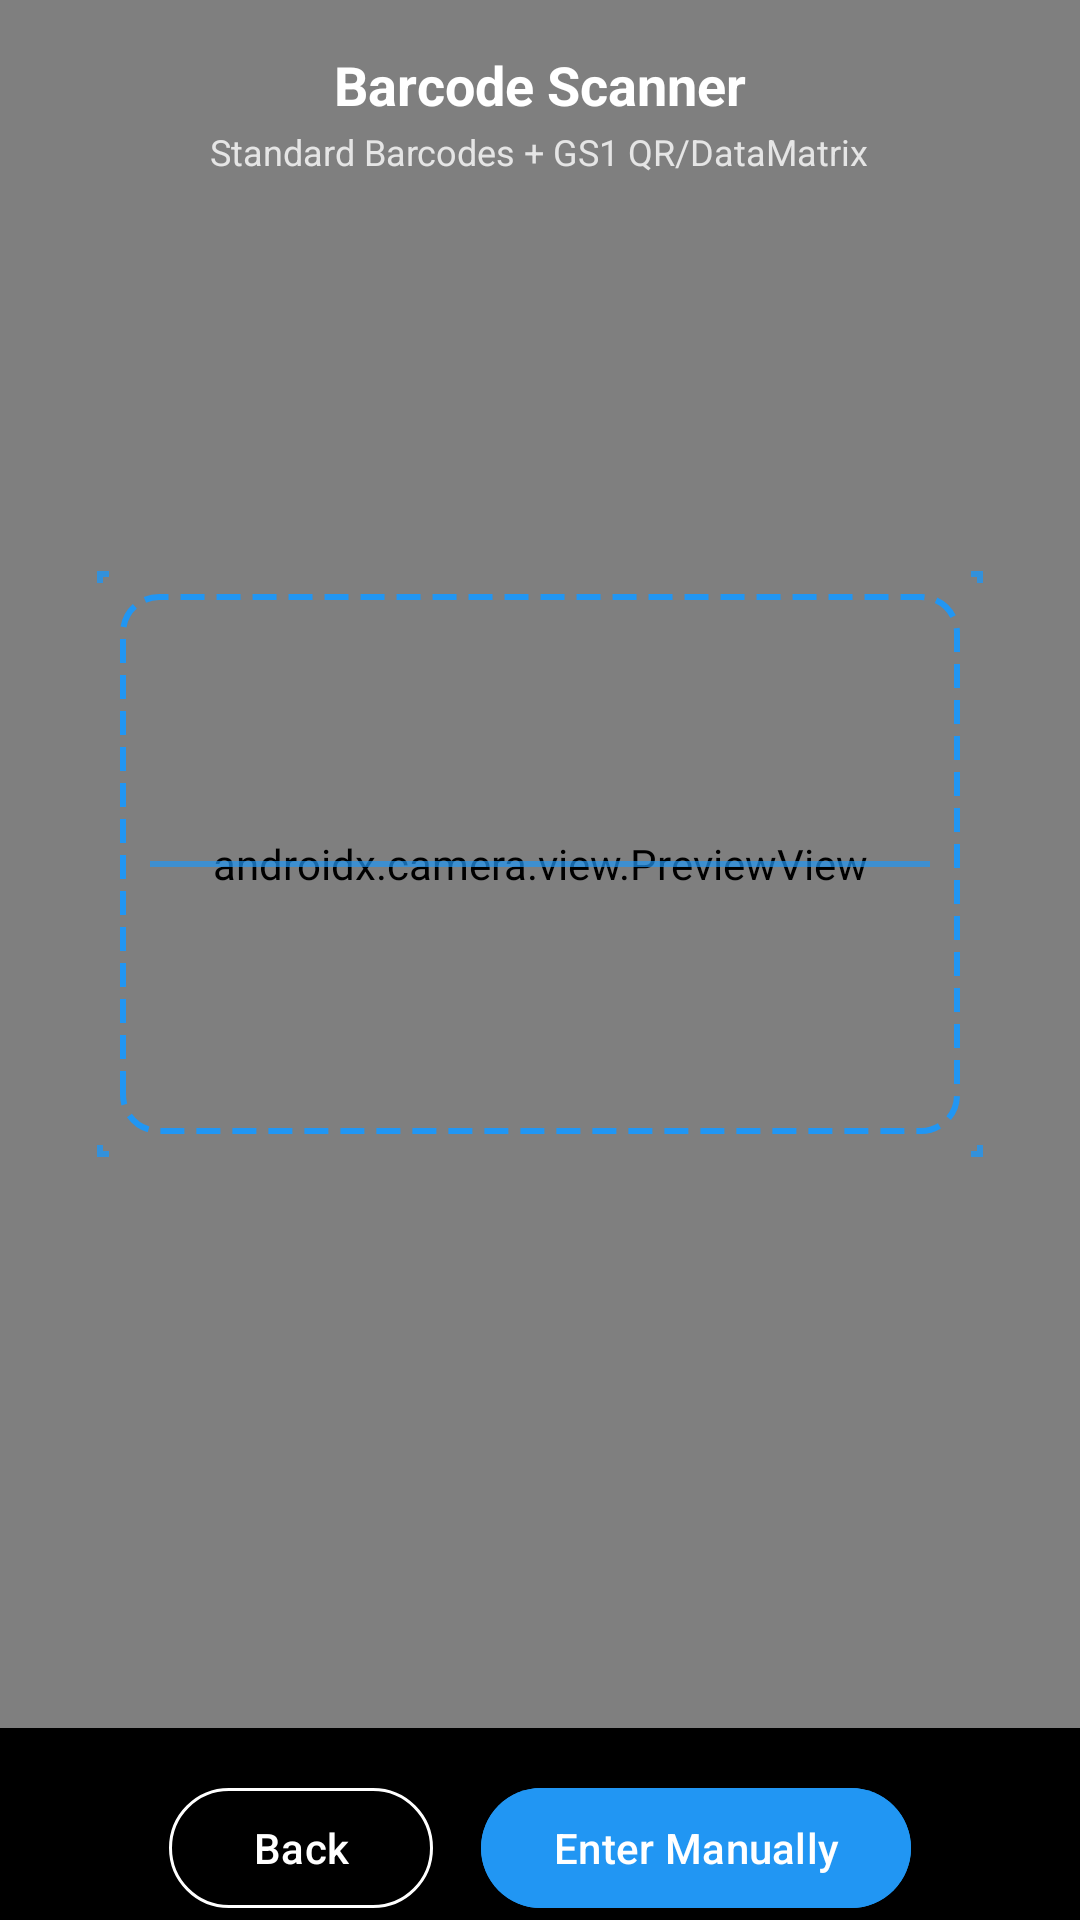

Reconstruct the res/layout file that produces this screen, plus the resources it refers to.
<!-- AndroidManifest.xml: activity theme Theme.ExpiryTracker.FullScreen -->
<!-- res/layout/activity_barcode_scanner.xml -->
<?xml version="1.0" encoding="utf-8"?>
<androidx.constraintlayout.widget.ConstraintLayout
    xmlns:android="http://schemas.android.com/apk/res/android"
    xmlns:app="http://schemas.android.com/apk/res-auto"
    xmlns:tools="http://schemas.android.com/tools"
    android:layout_width="match_parent"
    android:layout_height="match_parent"
    android:background="@color/black"
    tools:context=".BarcodeScannerActivity">

    
    <androidx.camera.view.PreviewView
        android:id="@+id/preview_view"
        android:layout_width="0dp"
        android:layout_height="0dp"
        app:layout_constraintBottom_toTopOf="@id/bottom_bar"
        app:layout_constraintEnd_toEndOf="parent"
        app:layout_constraintStart_toStartOf="parent"
        app:layout_constraintTop_toTopOf="parent"
        app:scaleType="fillCenter" />

    

    
    <View
        android:id="@+id/scan_overlay"
        android:layout_width="280dp"
        android:layout_height="180dp"
        android:background="@drawable/scan_frame_overlay"
        app:layout_constraintBottom_toBottomOf="@id/preview_view"
        app:layout_constraintEnd_toEndOf="@id/preview_view"
        app:layout_constraintStart_toStartOf="@id/preview_view"
        app:layout_constraintTop_toTopOf="@id/preview_view" />

    
    <LinearLayout
        android:id="@+id/bottom_bar"
        android:layout_width="0dp"
        android:layout_height="wrap_content"
        android:orientation="horizontal"
        android:gravity="center"
        android:paddingTop="16dp"
        android:paddingLeft="16dp"
        android:paddingRight="16dp"
        app:layout_constraintBottom_toBottomOf="parent"
        app:layout_constraintEnd_toEndOf="parent"
        app:layout_constraintStart_toStartOf="parent">

        <com.google.android.material.button.MaterialButton
            android:id="@+id/btn_back"
            android:layout_width="wrap_content"
            android:layout_height="wrap_content"
            android:layout_marginEnd="16dp"
            android:text="Back"
            style="@style/Widget.Material3.Button.OutlinedButton"
            app:strokeColor="@color/white"
            android:textColor="@color/white" />

        <com.google.android.material.button.MaterialButton
            android:id="@+id/btn_manual_entry"
            android:layout_width="wrap_content"
            android:layout_height="wrap_content"
            android:text="Enter Manually"
            style="@style/Widget.Material3.Button"
            android:backgroundTint="@color/primary" />

    </LinearLayout>

    
    <LinearLayout
        android:id="@+id/header_section"
        android:layout_width="0dp"
        android:layout_height="wrap_content"
        android:orientation="vertical"
        android:gravity="center"
        android:paddingHorizontal="16dp"
        android:paddingVertical="16dp"
        android:background="@drawable/rounded_background_semi_transparent"
        android:layout_marginHorizontal="16dp"
        app:layout_constraintEnd_toEndOf="parent"
        app:layout_constraintStart_toStartOf="parent"
        app:layout_constraintTop_toTopOf="parent">

        <TextView
            android:layout_width="wrap_content"
            android:layout_height="wrap_content"
            android:text="Barcode Scanner"
            android:textColor="@color/white"
            android:textSize="18sp"
            android:textStyle="bold" />

        <TextView
            android:layout_width="wrap_content"
            android:layout_height="wrap_content"
            android:layout_marginTop="2dp"
            android:text="Standard Barcodes + GS1 QR/DataMatrix"
            android:textColor="@color/white"
            android:textSize="12sp"
            android:alpha="0.8" />

    </LinearLayout>

    
    <View
        android:id="@+id/scan_line"
        android:layout_width="260dp"
        android:layout_height="2dp"
        android:background="@color/primary"
        android:alpha="0.7"
        app:layout_constraintStart_toStartOf="@id/scan_overlay"
        app:layout_constraintEnd_toEndOf="@id/scan_overlay"
        app:layout_constraintTop_toTopOf="@id/scan_overlay"
        app:layout_constraintBottom_toBottomOf="@id/scan_overlay" />

    
    <ImageView
        android:id="@+id/corner_top_left"
        android:layout_width="20dp"
        android:layout_height="20dp"
        android:src="@drawable/ic_corner_top_left"
        android:alpha="0.8"
        app:layout_constraintStart_toStartOf="@id/scan_overlay"
        app:layout_constraintTop_toTopOf="@id/scan_overlay"
        android:layout_marginStart="-10dp"
        android:layout_marginTop="-10dp" />

    <ImageView
        android:id="@+id/corner_top_right"
        android:layout_width="20dp"
        android:layout_height="20dp"
        android:src="@drawable/ic_corner_top_right"
        android:alpha="0.8"
        app:layout_constraintEnd_toEndOf="@id/scan_overlay"
        app:layout_constraintTop_toTopOf="@id/scan_overlay"
        android:layout_marginEnd="-10dp"
        android:layout_marginTop="-10dp" />

    <ImageView
        android:id="@+id/corner_bottom_left"
        android:layout_width="20dp"
        android:layout_height="20dp"
        android:src="@drawable/ic_corner_bottom_left"
        android:alpha="0.8"
        app:layout_constraintStart_toStartOf="@id/scan_overlay"
        app:layout_constraintBottom_toBottomOf="@id/scan_overlay"
        android:layout_marginStart="-10dp"
        android:layout_marginBottom="-10dp" />

    <ImageView
        android:id="@+id/corner_bottom_right"
        android:layout_width="20dp"
        android:layout_height="20dp"
        android:src="@drawable/ic_corner_bottom_right"
        android:alpha="0.8"
        app:layout_constraintEnd_toEndOf="@id/scan_overlay"
        app:layout_constraintBottom_toBottomOf="@id/scan_overlay"
        android:layout_marginEnd="-10dp"
        android:layout_marginBottom="-10dp" />

</androidx.constraintlayout.widget.ConstraintLayout>
<!-- resources referenced by this layout -->
<resources>
  <color name="black">#FF000000</color>
  <color name="primary">#FF2196F3</color>
  <color name="white">#FFFFFFFF</color>
  <!-- drawable ic_corner_bottom_left (drawable) -->
  <?xml version="1.0" encoding="utf-8"?>
  <vector xmlns:android="http://schemas.android.com/apk/res/android"
      android:width="20dp"
      android:height="20dp"
      android:viewportWidth="20"
      android:viewportHeight="20">
      <path
          android:fillColor="@color/primary"
          android:pathData="M2,18L6,18L6,16L4,16L4,14L2,14L2,18Z"/>
  </vector>
  <!-- drawable ic_corner_bottom_right (drawable) -->
  <?xml version="1.0" encoding="utf-8"?>
  <vector xmlns:android="http://schemas.android.com/apk/res/android"
      android:width="20dp"
      android:height="20dp"
      android:viewportWidth="20"
      android:viewportHeight="20">
      <path
          android:fillColor="@color/primary"
          android:pathData="M18,18L18,14L16,14L16,16L14,16L14,18L18,18Z"/>
  </vector>
  <!-- drawable ic_corner_top_left (drawable) -->
  <?xml version="1.0" encoding="utf-8"?>
  <vector xmlns:android="http://schemas.android.com/apk/res/android"
      android:width="20dp"
      android:height="20dp"
      android:viewportWidth="20"
      android:viewportHeight="20">
      <path
          android:fillColor="@color/primary"
          android:pathData="M2,2L2,6L4,6L4,4L6,4L6,2L2,2Z"/>
  </vector>
  <!-- drawable ic_corner_top_right (drawable) -->
  <?xml version="1.0" encoding="utf-8"?>
  <vector xmlns:android="http://schemas.android.com/apk/res/android"
      android:width="20dp"
      android:height="20dp"
      android:viewportWidth="20"
      android:viewportHeight="20">
      <path
          android:fillColor="@color/primary"
          android:pathData="M18,2L14,2L14,4L16,4L16,6L18,6L18,2Z"/>
  </vector>
  <!-- drawable scan_frame_overlay (drawable) -->
  <?xml version="1.0" encoding="utf-8"?>
  <shape xmlns:android="http://schemas.android.com/apk/res/android"
      android:shape="rectangle">
      <stroke
          android:width="2dp"
          android:color="@color/primary"
          android:dashWidth="8dp"
          android:dashGap="4dp" />
      <corners android:radius="12dp" />
      <solid android:color="@android:color/transparent" />
  </shape>
  <style name="Theme.ExpiryTracker.FullScreen" parent="Theme.ExpiryTracker">
          <item name="android:windowFullscreen">true</item>
          <item name="android:windowContentOverlay">@null</item>
      </style>
  <style name="Theme.ExpiryTracker" parent="Base.Theme.ExpiryTracker" />
  <style name="Base.Theme.ExpiryTracker" parent="Theme.Material3.DayNight.NoActionBar">
          
          
      </style>
</resources>
